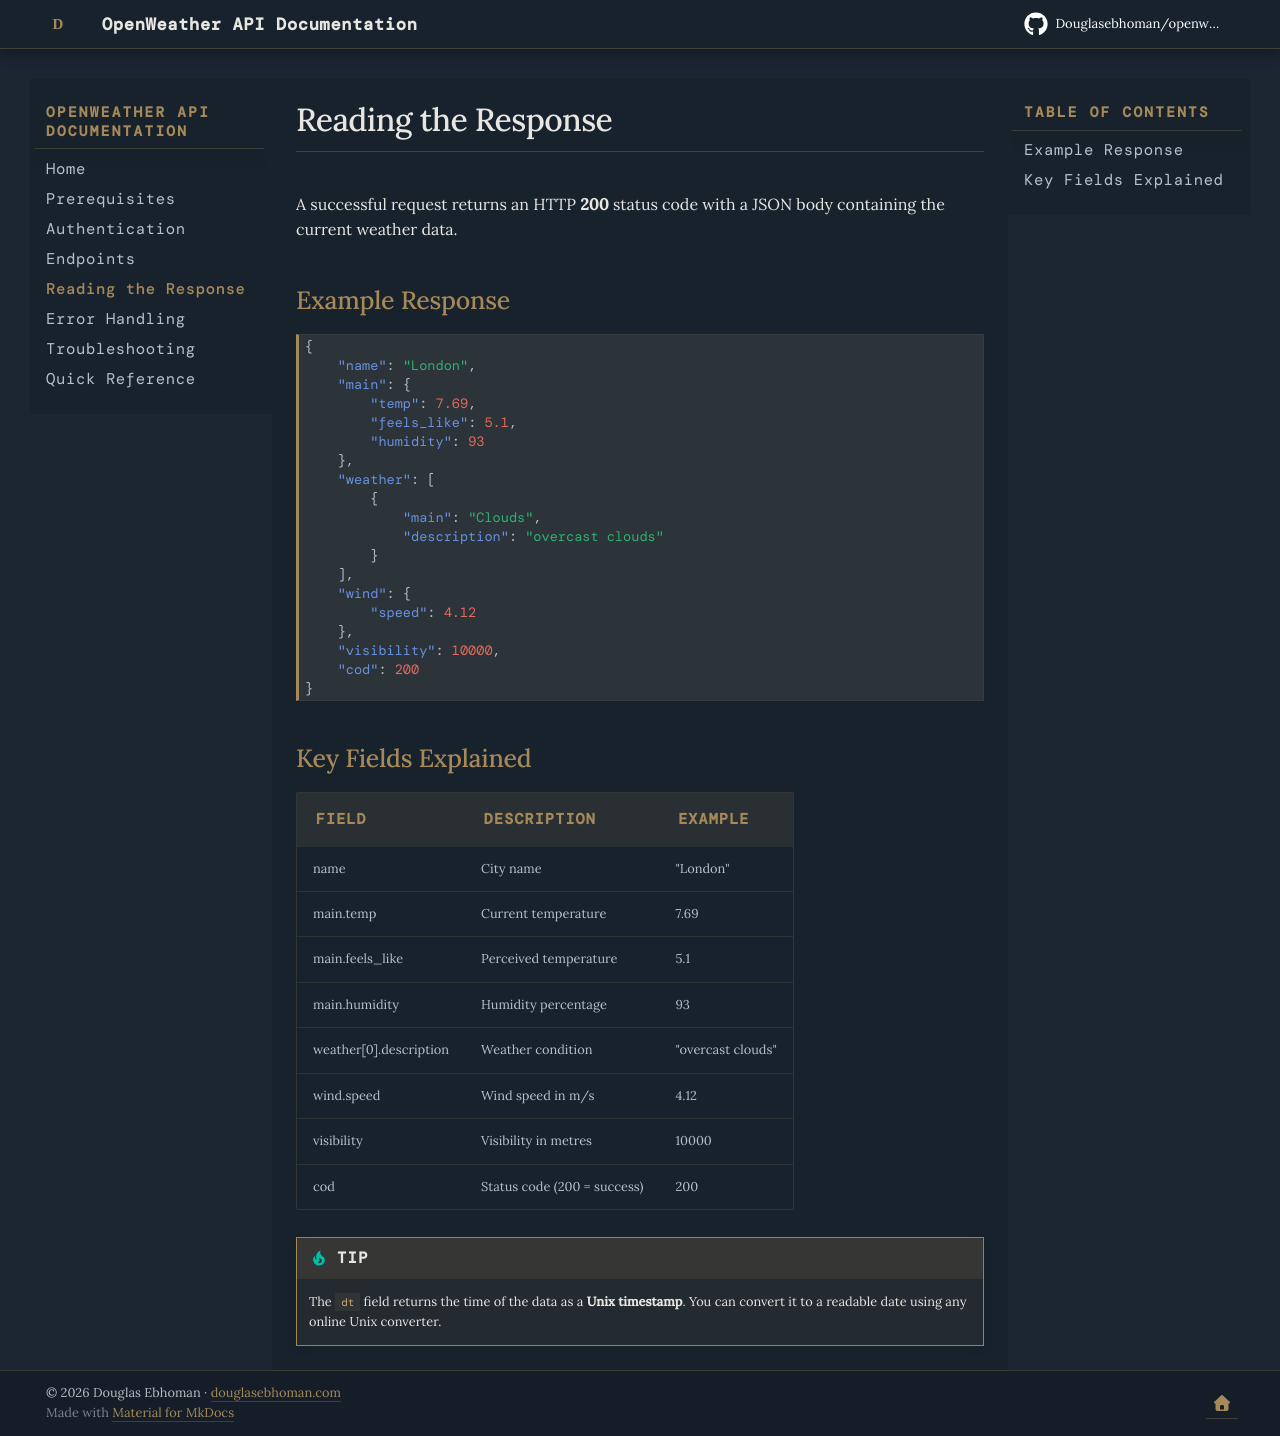

repository: Douglasebhoman/openweather-docs · page: response/index.html · generator: mkdocs

# Reading the Response

A successful request returns an HTTP **200** status code with a JSON 
body containing the current weather data.

## Example Response
```json
{
    "name": "London",
    "main": {
        "temp": 7.69,
        "feels_like": 5.1,
        "humidity": 93
    },
    "weather": [
        {
            "main": "Clouds",
            "description": "overcast clouds"
        }
    ],
    "wind": {
        "speed": 4.12
    },
    "visibility": 10000,
    "cod": 200
}
```

## Key Fields Explained

| Field | Description | Example |
|-------|-------------|---------|
| name | City name | "London" |
| main.temp | Current temperature | 7.69 |
| main.feels_like | Perceived temperature | 5.1 |
| main.humidity | Humidity percentage | 93 |
| weather[0].description | Weather condition | "overcast clouds" |
| wind.speed | Wind speed in m/s | 4.12 |
| visibility | Visibility in metres | 10000 |
| cod | Status code (200 = success) | 200 |

!!! tip
    The `dt` field returns the time of the data as a **Unix timestamp**. 
    You can convert it to a readable date using any online Unix converter.
